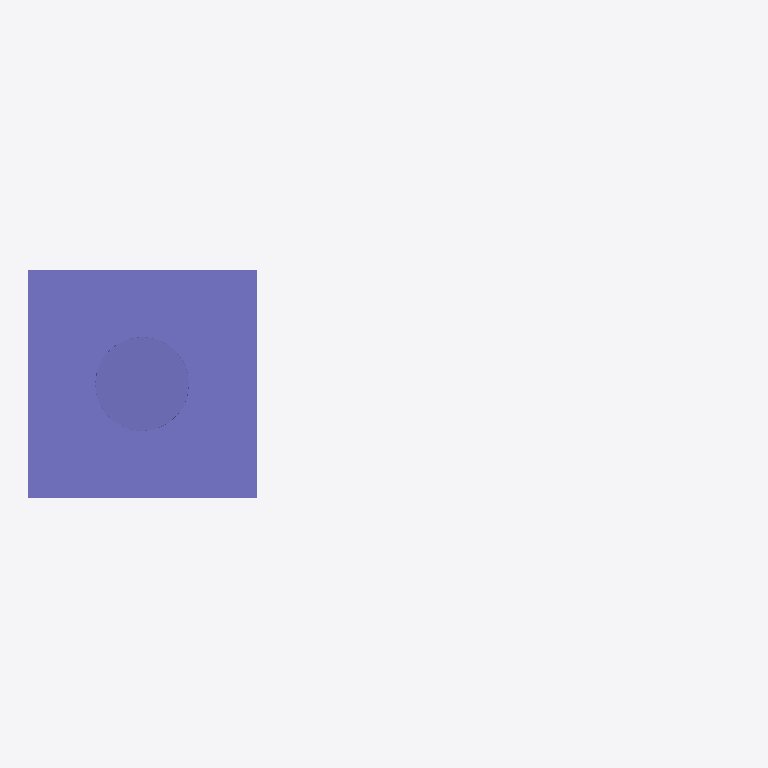
Plan cut of the same IFC building model at storey 'Ebene 0' (level 0.00 m, cut at 1.40 m), seen from above with north up, elements coloured by IFC class: 1 column (violet). Cut surfaces are drawn darker.
Extent 1.5 m × 0.5 m × 3.3 m (x, y, z). Storeys (1): Ebene 0 at 0.00 m. Elements (1): 1 IfcColumn.

HEADER;
FILE_DESCRIPTION(('ViewDefinition [CoordinationView_V2.0]','ExchangeRequirement []'),'2;1');
FILE_NAME('','2024-05-07T10:33:20',(''),(''),'ODA IFC SDK 22.6','22.1.1.516 - Exporter 22.1.1.516 - Default UI','');
FILE_SCHEMA(('IFC4'));
ENDSEC;
DATA;
#93=IFCPROJECT('3JkdSrIPPFBg8WI9Yiw3Uw',#20,'',$,$,'','',(#86),#83);
#105=IFCSITE('3JkdSrIPPFBg8WI9Yiw3Uu',#20,'Default',$,$,#104,$,$,.ELEMENT.,(42,24,53,508911),(-71,-15,-29,-58837),0.0,$,$);
#95=IFCBUILDING('3JkdSrIPPFBg8WI9Yiw3Ux',#20,'',$,$,#16,$,'',.ELEMENT.,$,$,#94);
#98=IFCBUILDINGSTOREY('3JkdSrIPPFBg8WI9XJ5yzH',#20,'Ebene 0',$,'Ebene:Ebene 1',#97,$,'Ebene 0',.ELEMENT.,0.0);
#1195=IFCCOLUMN('0Yjfl0fAH8hPZldt_wMEAY',#20,'DB_ZIM43_Mast_einseitig:DB_ZIM43_Mast_einseitig:14826486',$,'DB_ZIM43_Mast_einseitig:DB_ZIM43_Mast_einseitig',#1194,#1191,'14826486',.COLUMN.);
ENDSEC;
